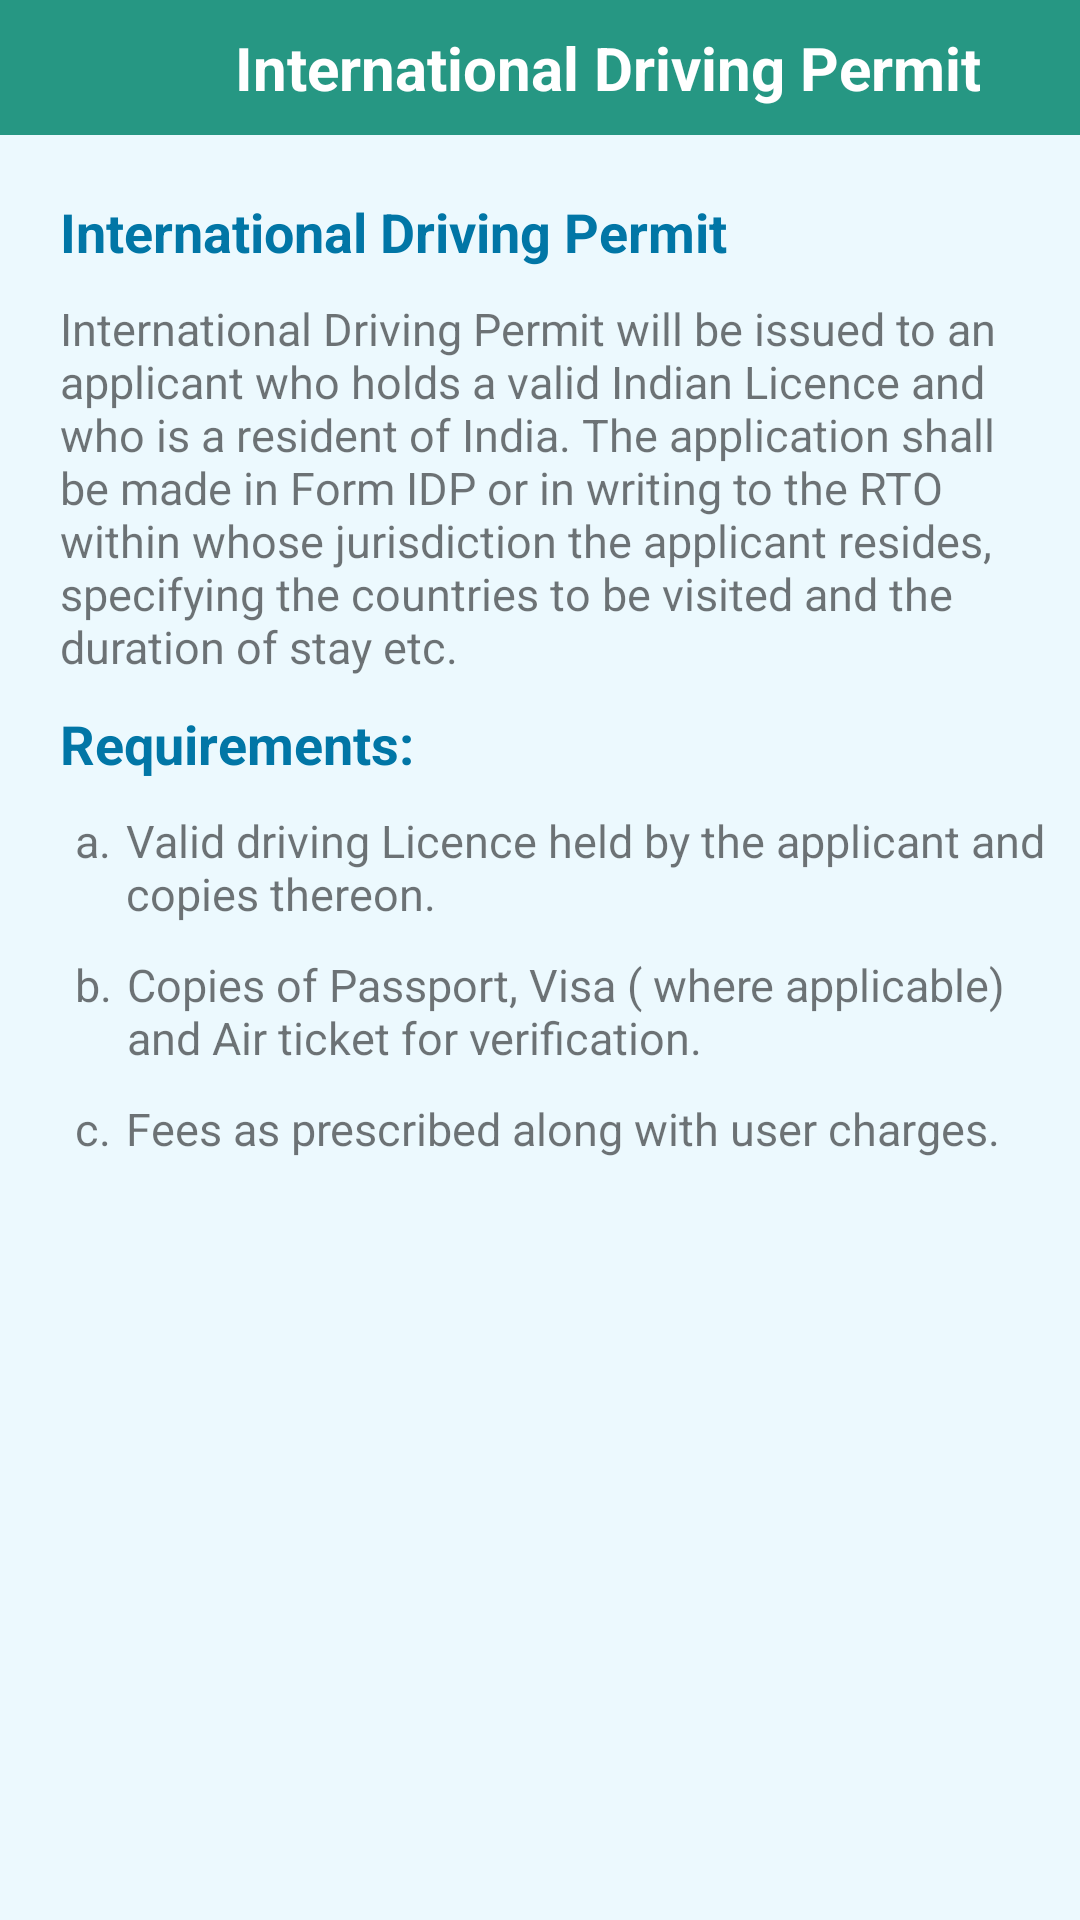

Here is an Android app screen rendered from its layout file. Give the layout XML and the strings, colors and styles it references.
<!-- AndroidManifest.xml: application theme AppTheme -->
<!-- res/layout/activity_international_drivingpermit.xml -->
<?xml version="1.0" encoding="utf-8"?>
<RelativeLayout xmlns:android="http://schemas.android.com/apk/res/android"
    xmlns:app="http://schemas.android.com/apk/res-auto"
    xmlns:tools="http://schemas.android.com/tools"
    android:id="@+id/coordinator"
    android:layout_width="match_parent"
    android:layout_height="match_parent"
    android:background="#ffecf9fe"
    tools:ignore="RtlHardcoded">

    <LinearLayout
        android:id="@+id/tool"
        android:layout_width="match_parent"
        android:layout_height="45dp"
        android:layout_alignParentTop="true"
        android:background="@color/colorPrimaryDark"
        android:orientation="horizontal">

        <ImageView
            android:id="@+id/logo1"
            android:layout_width="45dp"
            android:layout_height="40dp"
            android:layout_gravity="center"
            android:layout_marginLeft="10dp"
            android:gravity="center"
            android:src="@drawable/ic_arrow_back_black_24dp"
            android:transitionName="logo" />

        <TextView
            android:id="@+id/logo_name"
            android:layout_width="wrap_content"
            android:layout_height="match_parent"
            android:layout_gravity="center"
            android:layout_marginLeft="20dp"
            android:gravity="center"
            android:padding="3dp"
            android:text="International Driving Permit"
            android:textColor="@color/white"
            android:textSize="20sp"
            android:textStyle="bold" />
    </LinearLayout>

    <LinearLayout
        android:layout_width="match_parent"
        android:layout_height="match_parent"
        android:orientation="vertical"
        android:background="#ffecf9fe"
        android:layout_margin="10dp"
        android:layout_below="@id/tool">
        <ScrollView
            android:layout_width="match_parent"
            android:layout_height="match_parent"
            android:background="#ffecf9fe"
            android:scrollbars="none">

            <LinearLayout
                android:layout_width="match_parent"
                android:layout_height="match_parent"
                android:background="#ffecf9fe"
                android:orientation="vertical">

                <TextView
                    android:layout_width="wrap_content"
                    android:layout_height="wrap_content"
                    android:layout_marginTop="@dimen/dp10"
                    android:layout_marginLeft="@dimen/dp10"
                    android:textColor="#ff0176a6"
                    android:textSize="18sp"
                    android:textStyle="bold"
                    android:text="International Driving Permit"/>


                <TextView
                    android:id="@+id/textcont"
                    android:layout_width="wrap_content"
                    android:layout_height="wrap_content"
                    android:layout_marginTop="@dimen/dp10"
                    android:layout_marginLeft="@dimen/dp10"
                    android:textSize="@dimen/sp15"
                    android:text="@string/intdrpermit_content"/>


                <TextView
                    android:layout_width="wrap_content"
                    android:layout_height="wrap_content"
                    android:layout_marginTop="@dimen/dp10"
                    android:layout_marginLeft="@dimen/dp10"
                    android:textColor="#ff0176a6"
                    android:textSize="18sp"
                    android:textStyle="bold"
                    android:text="Requirements:"/>
                <LinearLayout
                    android:layout_width="wrap_content"
                    android:layout_height="wrap_content"
                    android:orientation="horizontal">

                    <TextView
                        android:layout_width="wrap_content"
                        android:layout_height="wrap_content"
                        android:layout_marginTop="@dimen/dp10"
                        android:layout_marginLeft="@dimen/dp15"
                        android:textSize="@dimen/sp15"
                        android:text="a."/>
                    <TextView
                        android:layout_width="wrap_content"
                        android:layout_height="wrap_content"
                        android:layout_marginTop="@dimen/dp10"
                        android:layout_marginLeft="@dimen/dp5"
                        android:textSize="@dimen/sp15"
                        android:text="Valid driving Licence held by the applicant and copies thereon."/>
                </LinearLayout>

                <LinearLayout
                    android:layout_width="wrap_content"
                    android:layout_height="wrap_content"
                    android:orientation="horizontal">

                    <TextView
                        android:layout_width="wrap_content"
                        android:layout_height="wrap_content"
                        android:layout_marginTop="@dimen/dp10"
                        android:layout_marginLeft="@dimen/dp15"
                        android:textSize="@dimen/sp15"
                        android:text="b."/>
                    <TextView
                        android:layout_width="wrap_content"
                        android:layout_height="wrap_content"
                        android:layout_marginTop="@dimen/dp10"
                        android:layout_marginLeft="@dimen/dp5"
                        android:textSize="@dimen/sp15"
                        android:text="Copies of Passport, Visa ( where applicable) and Air ticket for verification."/>
                </LinearLayout>

                <LinearLayout
                    android:layout_width="wrap_content"
                    android:layout_height="wrap_content"
                    android:orientation="horizontal">

                    <TextView
                        android:layout_width="wrap_content"
                        android:layout_height="wrap_content"
                        android:layout_marginTop="@dimen/dp10"
                        android:layout_marginLeft="@dimen/dp15"
                        android:textSize="@dimen/sp15"
                        android:text="c."/>
                    <TextView
                        android:layout_width="wrap_content"
                        android:layout_height="wrap_content"
                        android:layout_marginTop="@dimen/dp10"
                        android:layout_marginLeft="@dimen/dp5"
                        android:textSize="@dimen/sp15"
                        android:text="Fees as prescribed along with user charges."/>
                </LinearLayout>



            </LinearLayout>
        </ScrollView>

    </LinearLayout>

</RelativeLayout>
<!-- resources referenced by this layout -->
<resources>
  <color name="colorPrimaryDark">#269783</color>
  <color name="white">#ffffff</color>
  <dimen name="dp10">10dp</dimen>
  <dimen name="dp15">15dp</dimen>
  <dimen name="dp5">5dp</dimen>
  <dimen name="sp15">15dp</dimen>
  <string name="intdrpermit_content">International Driving Permit will be issued to an applicant who holds a valid Indian Licence and who is a resident of India. The application shall be made in Form IDP or in writing to the RTO within whose jurisdiction the applicant resides, specifying the countries to be visited and the duration of stay etc. </string>
  <style name="AppTheme" parent="Theme.AppCompat.Light.NoActionBar">
          
          <item name="colorPrimary">@color/colorPrimary</item>
          <item name="colorPrimaryDark">@color/colorPrimaryDark</item>
          <item name="colorAccent">@color/colorAccent</item>
      </style>
  <color name="colorPrimary">#39dcbf</color>
  <color name="colorAccent">#2a76a6</color>
</resources>
